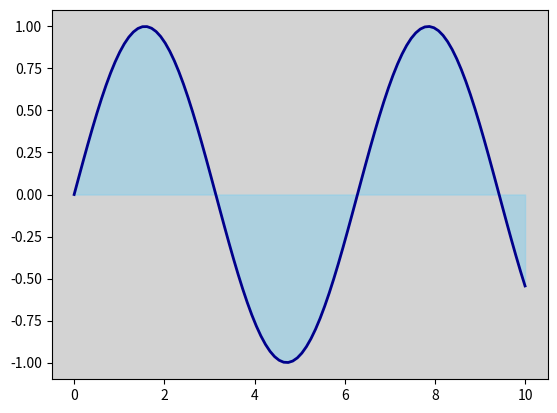

This figure's Python source:
import matplotlib.pyplot as plt
import numpy as np

fig, ax = plt.subplots()
ax.set_facecolor('lightgray')

x = np.linspace(0, 10, 100)
y = np.sin(x)

ax.plot(x, y, color='darkblue', lw=2)
ax.fill_between(x, y, color='skyblue', alpha=0.5)

plt.show()